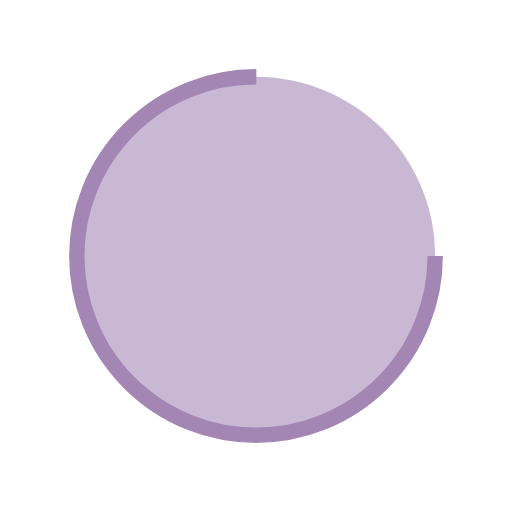
t = 0.00 s
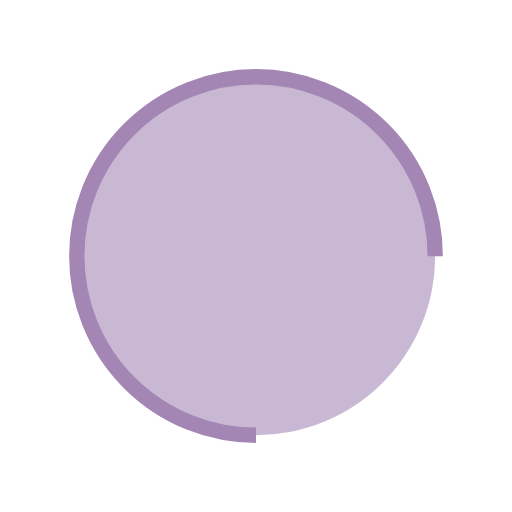
t = 0.25 s
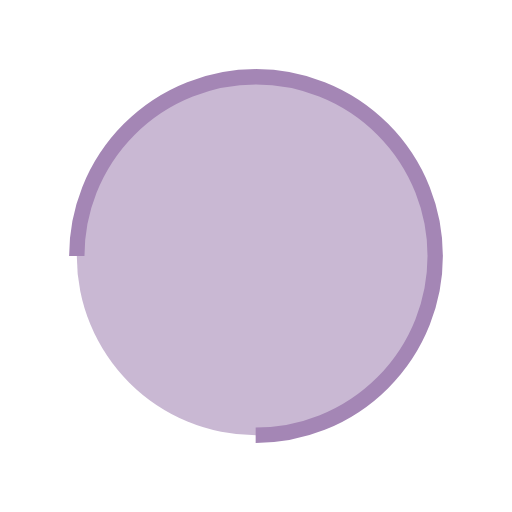
t = 0.50 s
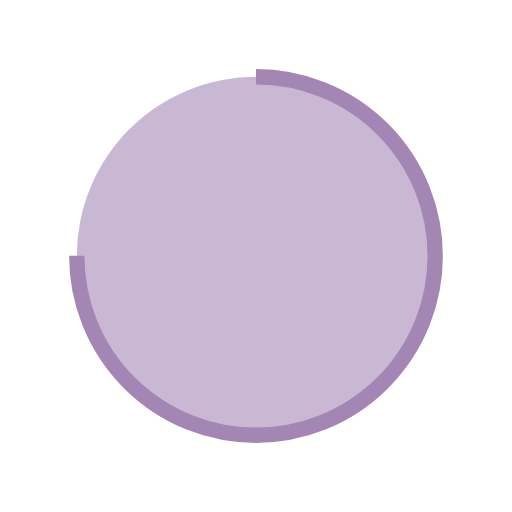
t = 0.75 s

The animated SVG that drew these frames (rendered in a browser with its animation timeline set to each time). Animation: 1 SMIL element (animateTransform=1); one cycle of 1.00 s, repeats indefinitely.

<?xml version="1.0" encoding="utf-8"?>
<svg 
  xmlns="http://www.w3.org/2000/svg" 
  xmlns:xlink="http://www.w3.org/1999/xlink" 
  style="margin: auto; background: transparent; display: block; shape-rendering: auto;" 
  width="100px" 
  height="100px" 
  viewBox="0 0 100 100" 
  preserveAspectRatio="xMidYMid">
<circle 
  cx="50" 
  cy="50" 
  fill="#C9B8D3" 
  stroke="#A486B5" 
  stroke-width="3" 
  r="35" 
  stroke-dasharray="164.93361431346415 56.97787143782138">
  <animateTransform 
    attributeName="transform" 
    type="rotate" 
    repeatCount="indefinite" 
    dur="1s" 
    values="0 50 50;360 50 50" 
    keyTimes="0;1"
    fill="green"
    ></animateTransform>
</circle>
    
<!-- [ldio] generated by https://loading.io/ --></svg>